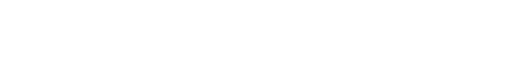
t = 0.00 s
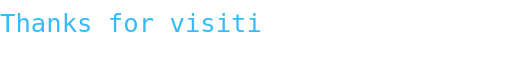
t = 2.00 s
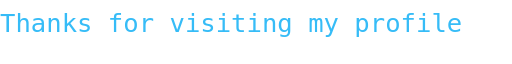
t = 4.00 s
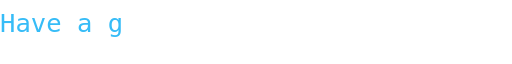
t = 6.00 s
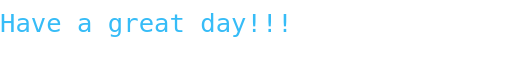
t = 8.00 s
t = 10.00 s: frame unchanged from t = 0.00 s, image omitted

The animated SVG that drew these frames (rendered in a browser with its animation timeline set to each time). Animation: 2 SMIL elements (animate=2); one cycle of 10.00 s.

<!-- https://github.com/DenverCoder1/readme-typing-svg/ -->
<svg xmlns='http://www.w3.org/2000/svg'
    xmlns:xlink='http://www.w3.org/1999/xlink'
    viewBox='0 0 400 50'
    style='background-color: #00000000;'
    width='400px' height='50px'>

    
                <path id='path0'>
                            <!-- Single line -->
                                <animate id='d0' attributeName='d' begin='0s;d1.end'
                    dur='5000ms' fill='remove'
                    values='m0,25 h0 ; m0,25 h400 ; m0,25 h400 ; m0,25 h0' keyTimes='0;0.8;0.8;1' />
                    </path>
    <text font-family='"monospace", monospace' fill='#36BCF7' font-size='20'
        dominant-baseline='auto'
        x='0%' text-anchor='start'
        letter-spacing='normal'>
        <textPath xlink:href='#path0'>
            Thanks for visiting my profile
        </textPath>
    </text>
        <path id='path1'>
                            <!-- Single line -->
                                <animate id='d1' attributeName='d' begin='d0.end'
                    dur='5000ms' fill='remove'
                    values='m0,25 h0 ; m0,25 h400 ; m0,25 h400 ; m0,25 h0' keyTimes='0;0.8;0.8;1' />
                    </path>
    <text font-family='"monospace", monospace' fill='#36BCF7' font-size='20'
        dominant-baseline='auto'
        x='0%' text-anchor='start'
        letter-spacing='normal'>
        <textPath xlink:href='#path1'>
             Have a great day!!!
        </textPath>
    </text>
</svg>
